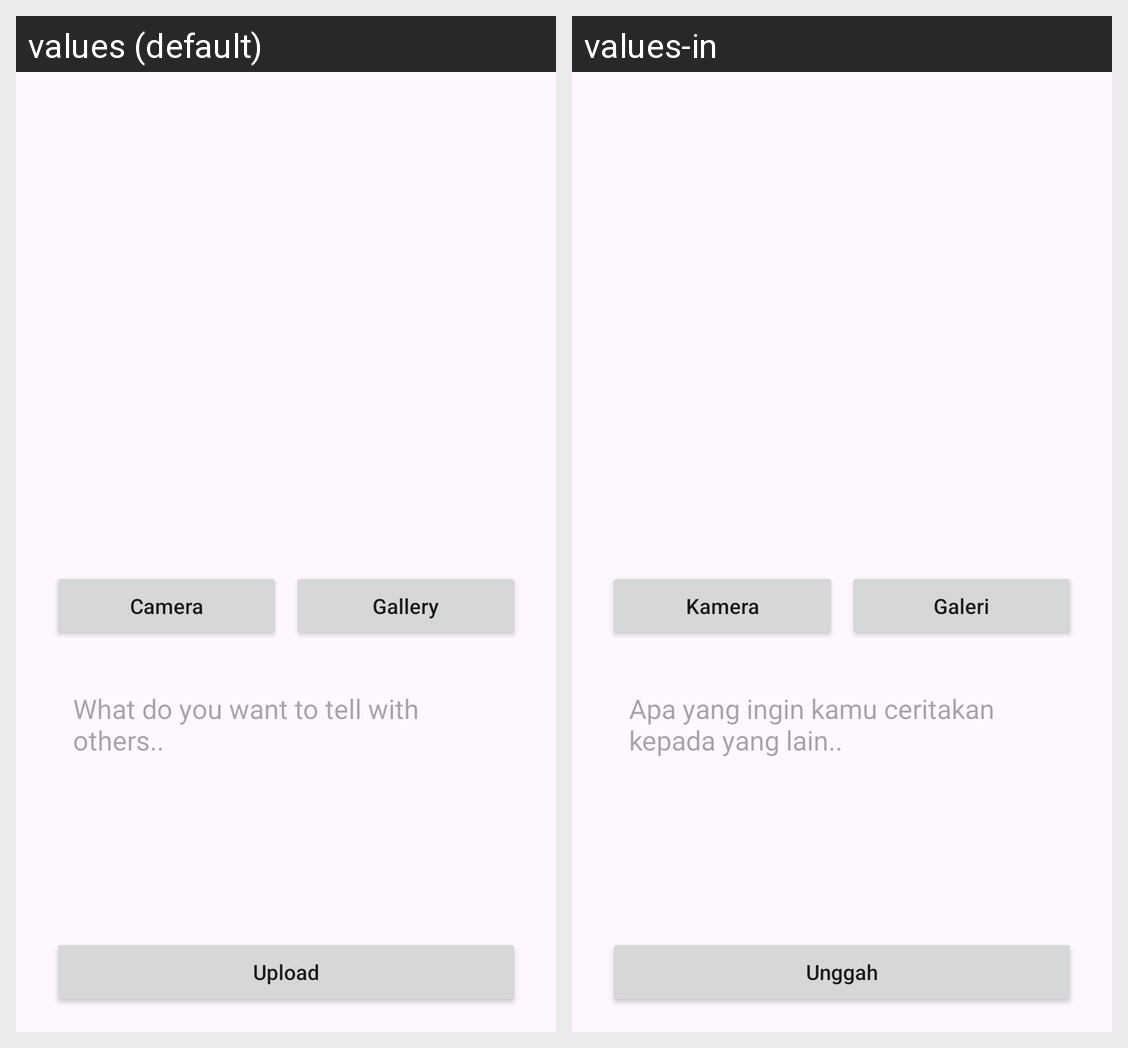

The same Android screen rendered under two of its app's locales, left to right. List the strings drawn on it with the default value and each locale's translation.
Android screen res/layout/activity_add_story.xml rendered under 2 locales, left to right: values (default), values-in. Device: Nexus 5 (rendered at 1080×1920; each locale shown at half size, 540×960, under a caption strip naming it); theme Theme.BangkitStory.
Strings drawn on this screen, with the default value and each locale's value (text and hints the layout hard-codes, and strings that could not be matched under every locale, appear in the picture but are not listed):

camera
  values: Camera
  values-in: Kamera

gallery
  values: Gallery
  values-in: Galeri

hint_description
  values: What do you want to tell with others..
  values-in: Apa yang ingin kamu ceritakan kepada yang lain..

upload
  values: Upload
  values-in: Unggah
